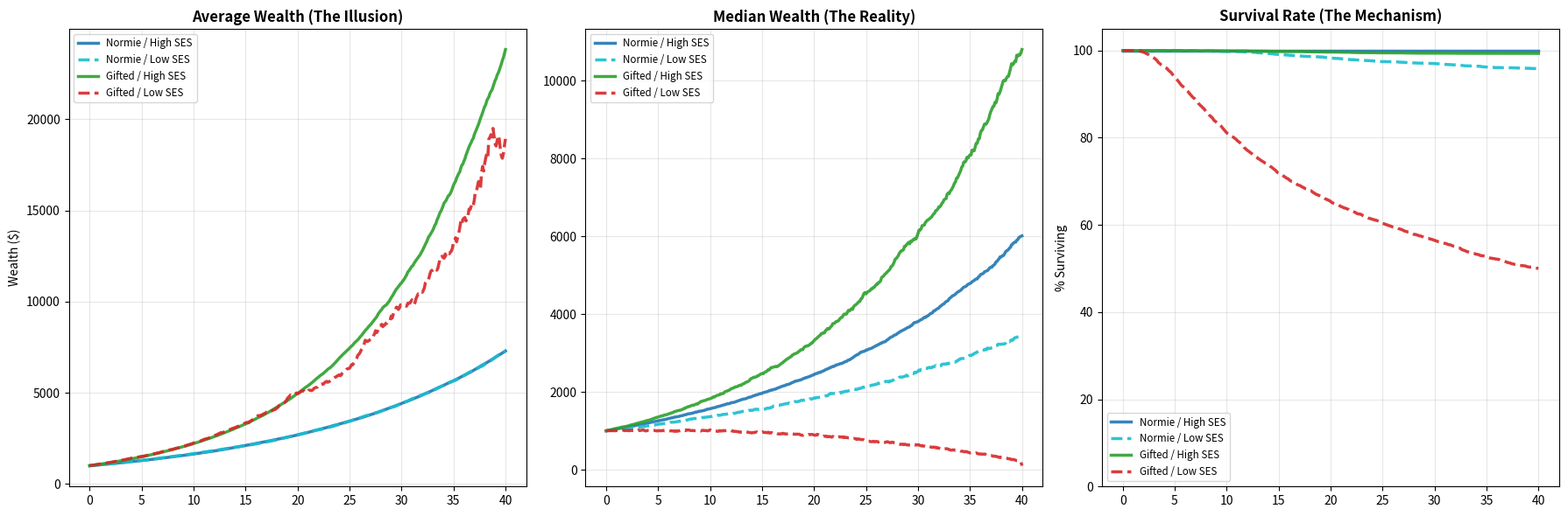

Write Python code to recreate this figure.
import numpy as np
import matplotlib.pyplot as plt

def run_phase_1_final_three_panels_v2():
    # Parameters
    n_agents = 5000 
    T = 40
    dt = 0.1
    steps = int(T / dt)
    
    W0 = 1000.0
    W_barrier = 200.0  # Ruin Barrier
    
    # Groups: (Name, Mu, Sigma, Color, Style)
    # Using distinct colors/styles to ensure all 4 are visible
    groups = [
        ("Normie / High SES", 0.05, 0.10, "tab:blue", "-"),      # Safe / Safe
        ("Normie / Low SES", 0.05, 0.20, "tab:cyan", "--"),      # Safe / Risky
        ("Gifted / High SES", 0.08, 0.20, "tab:green", "-"),     # Risky / Safe
        ("Gifted / Low SES", 0.08, 0.40, "tab:red", "--")        # Risky / Risky
    ]
    
    # Store data
    results_avg = {}
    results_median = {}
    results_survival = {}
    
    np.random.seed(42)
    
    for name, mu, sigma, color, style in groups:
        wealth = np.full(n_agents, W0)
        alive = np.ones(n_agents, dtype=bool)
        
        avg_hist = [W0]
        median_hist = [W0]
        survival_hist = [1.0]
        
        for t in range(steps):
            if np.any(alive):
                z = np.random.normal(0, 1, n_agents)
                growth = (mu - 0.5 * sigma**2) * dt + sigma * np.sqrt(dt) * z
                
                # Update wealth for alive agents
                wealth[alive] *= np.exp(growth[alive])
                
                # Check Ruin
                ruined = (wealth < W_barrier) & alive
                alive[ruined] = False
                wealth[ruined] = 0.0
            
            avg_hist.append(np.mean(wealth))
            median_hist.append(np.median(wealth))
            survival_hist.append(np.mean(alive))
            
        results_avg[name] = avg_hist
        results_median[name] = median_hist
        results_survival[name] = survival_hist

    # Plotting
    fig, (ax1, ax2, ax3) = plt.subplots(1, 3, figsize=(18, 6))
    time = np.linspace(0, T, steps + 1)
    
    # Common function to plot with distinct styles
    def plot_lines(ax, data_dict):
        for name, data in data_dict.items():
            # Retrieve style info
            grp = next(g for g in groups if g[0] == name)
            color = grp[3]
            style = grp[4]
            # Plot
            ax.plot(time, data, label=name, color=color, linestyle=style, linewidth=2.5, alpha=0.9)

    # Panel 1: Average
    plot_lines(ax1, results_avg)
    ax1.set_title('Average Wealth (The Illusion)', fontweight='bold')
    ax1.set_ylabel('Wealth ($)')
    ax1.grid(True, alpha=0.3)
    ax1.legend(loc='upper left', fontsize='small')
    
    # Panel 2: Median
    plot_lines(ax2, results_median)
    ax2.set_title('Median Wealth (The Reality)', fontweight='bold')
    ax2.grid(True, alpha=0.3)
    ax2.legend(loc='upper left', fontsize='small')
    
    # Panel 3: Survival
    # Multiply by 100 for percentage
    results_survival_pct = {k: np.array(v)*100 for k, v in results_survival.items()}
    plot_lines(ax3, results_survival_pct)
    ax3.set_title('Survival Rate (The Mechanism)', fontweight='bold')
    ax3.set_ylabel('% Surviving')
    ax3.set_ylim(0, 105)
    ax3.grid(True, alpha=0.3)
    ax3.legend(loc='lower left', fontsize='small')
    
    plt.tight_layout()
    plt.show()

run_phase_1_final_three_panels_v2()
